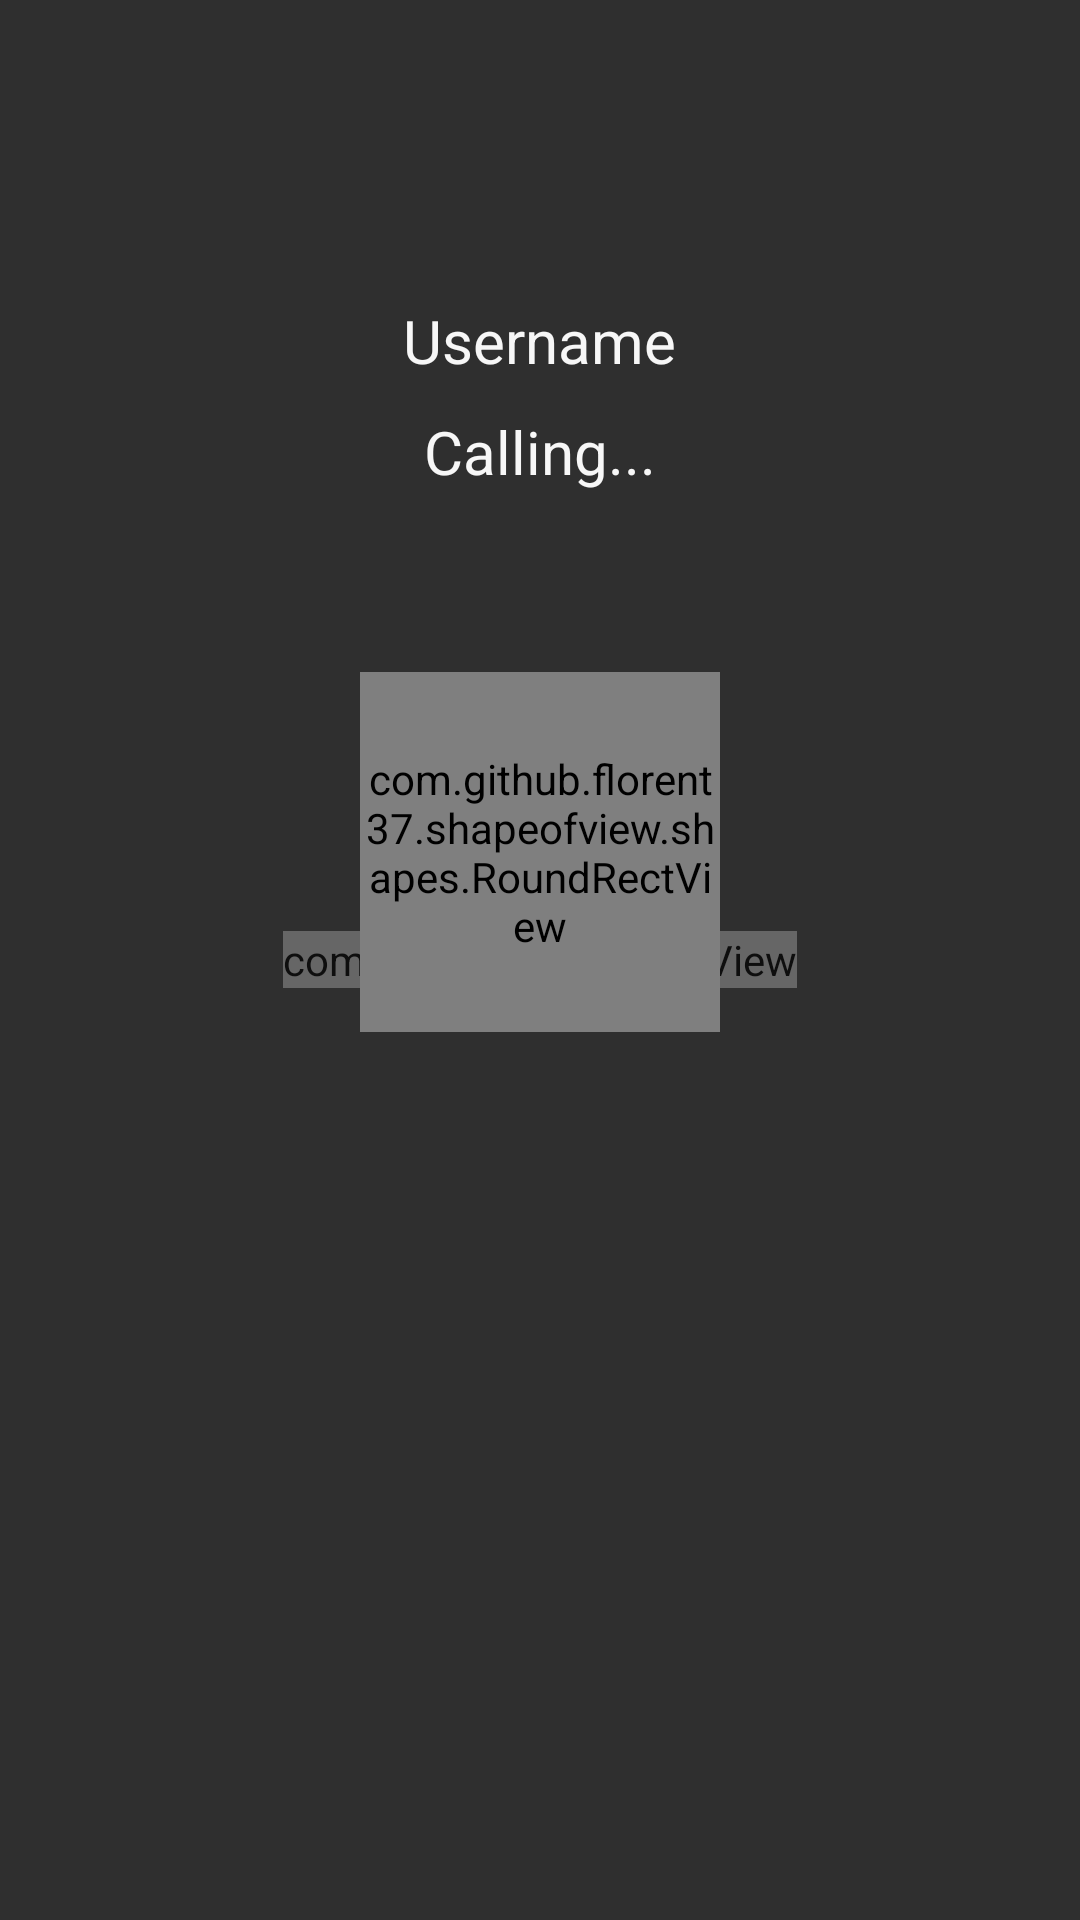

Produce the Android XML layout that renders to this screen, including the resource entries it uses.
<!-- AndroidManifest.xml: application theme noactionbar_whiteStatus -->
<!-- res/layout/activity_video.xml -->
<?xml version="1.0" encoding="utf-8"?>
<androidx.coordinatorlayout.widget.CoordinatorLayout
    xmlns:android="http://schemas.android.com/apk/res/android"
    xmlns:app="http://schemas.android.com/apk/res-auto"
    xmlns:tools="http://schemas.android.com/tools"
    android:layout_width="match_parent"
    android:layout_height="match_parent"
    android:fitsSystemWindows="true"
    android:keepScreenOn="true"
    xmlns:fresco="http://schemas.android.com/apk/res-auto"
    tools:context="com.twdev.gosesh.Video_Calling.VideoActivity">

    <include layout="@layout/content_video" />



    <RelativeLayout
        android:layout_width="match_parent"
        android:layout_height="match_parent"
        android:clickable="true"
        android:id="@+id/calling_user_info_layout">

        <LinearLayout
            android:layout_width="match_parent"
            android:layout_height="match_parent"
            android:alpha="0.3"
            android:background="@color/black"/>

        <RelativeLayout
            android:layout_width="match_parent"
            android:layout_height="match_parent"
            android:orientation="vertical">

            <TextView
                android:layout_width="wrap_content"
                android:layout_height="wrap_content"
                android:text="@string/username"
                android:textSize="20dp"
                android:layout_marginTop="100dp"
                android:id="@+id/username"
                android:layout_centerHorizontal="true"
                android:textColor="@color/white"
                android:layout_gravity="center"/>


            <TextView
                android:layout_width="wrap_content"
                android:layout_height="wrap_content"
                android:text="@string/calling"
                android:textSize="20dp"
                android:layout_centerHorizontal="true"
                android:layout_below="@+id/username"
                android:id="@+id/calling_status_txt"
                android:layout_marginTop="10dp"
                android:textColor="@color/white"/>

            <com.github.florent37.shapeofview.shapes.RoundRectView
            android:layout_width="120dp"
            android:layout_height="120dp"
            android:layout_gravity="center"
            android:layout_marginTop="60dp"
            android:layout_below="@+id/calling_status_txt"
            android:layout_centerHorizontal="true"
            app:shape_roundRect_bottomRightRadius="60dp"
            app:shape_roundRect_topLeftRadius="60dp"
            app:shape_roundRect_topRightRadius="60dp"
            app:shape_roundRect_bottomLeftRadius="60dp">

            <com.facebook.drawee.view.SimpleDraweeView
                android:layout_width="match_parent"
                android:layout_height="match_parent"
                app:actualImageScaleType="centerCrop"
                fresco:placeholderImage="@drawable/profile_image_placeholder"
                android:id="@+id/userimage"/>

        </com.github.florent37.shapeofview.shapes.RoundRectView>


        <RelativeLayout
            android:layout_width="match_parent"
            android:layout_height="wrap_content"
            android:visibility="gone"
            android:layout_alignParentBottom="true"
            android:id="@+id/receive_disconnect_layout"
            android:layout_marginBottom="60dp"
            android:layout_marginLeft="40dp"
            android:layout_marginRight="40dp">

            <ImageButton
                android:layout_width="80dp"
                android:layout_height="80dp"
                android:id="@+id/cancel_incoming_btn"
                android:scaleType="fitXY"
                android:background="@android:color/transparent"
                android:src="@drawable/ic_cancel_incoming"
                android:layout_alignParentRight="true"
                />

            <ImageButton
                android:layout_width="80dp"
                android:layout_height="80dp"
                android:id="@+id/pick_incoming_call"
                android:background="@android:color/transparent"
                android:src="@drawable/receive_call"
                android:scaleType="fitXY"
                android:layout_alignParentLeft="true"
                />

        </RelativeLayout>

        <ImageButton
            android:layout_width="100dp"
            android:layout_height="100dp"
            android:scaleType="centerCrop"
            android:visibility="gone"
            android:padding="15dp"
            android:layout_centerHorizontal="true"
            android:layout_alignParentBottom="true"
            android:id="@+id/cancel_call"
            android:layout_marginBottom="60dp"
            android:background="@color/transparent"
            android:src="@drawable/ic_cancel_incoming"/>

        </RelativeLayout>

    </RelativeLayout>

    <LinearLayout
        android:layout_width="wrap_content"
        android:layout_height="wrap_content"
        android:layout_gravity="bottom|center"
        android:layout_marginBottom="50dp"
        android:orientation="horizontal"
        android:visibility="gone"
        android:id="@+id/calling_action_btns">


        <com.google.android.material.floatingactionbutton.FloatingActionButton
            android:id="@+id/connect_action_fab"
            android:layout_width="wrap_content"
            android:layout_height="wrap_content"
            android:layout_margin="10dp"
            app:fabSize="normal"
            app:backgroundTint="@color/pink_color"
            android:src="@drawable/ic_call_end_white_24px" />

        <com.google.android.material.floatingactionbutton.FloatingActionButton
            android:id="@+id/switch_camera_action_fab"
            android:layout_width="wrap_content"
            android:layout_height="wrap_content"
            android:layout_gravity="center"
            app:fabSize="normal"
            app:backgroundTint="@color/white"
            android:layout_margin="5dp"
            android:src="@drawable/ic_switch_camera_white_24dp" />

        <com.google.android.material.floatingactionbutton.FloatingActionButton
            android:id="@+id/local_video_action_fab"
            android:layout_width="wrap_content"
            android:layout_height="wrap_content"
            android:layout_marginBottom="10dp"
            android:layout_gravity="center"
            app:fabSize="normal"
            android:layout_margin="5dp"
            app:backgroundTint="@color/white"
            android:src="@drawable/ic_videocam_white_24dp" />

        <com.google.android.material.floatingactionbutton.FloatingActionButton
            android:id="@+id/mute_action_fab"
            android:layout_width="wrap_content"
            android:layout_height="wrap_content"
            app:fabSize="normal"
            android:layout_margin="5dp"
            app:backgroundTint="@color/white"
            android:layout_gravity="center"
            android:src="@drawable/ic_mic_white_24dp" />

        <com.google.android.material.floatingactionbutton.FloatingActionButton
            android:id="@+id/speaker_action_fab"
            android:layout_width="wrap_content"
            android:layout_height="wrap_content"
            app:fabSize="normal"
            android:layout_margin="5dp"
            app:backgroundTint="@color/white"
            android:layout_gravity="center"
            android:src="@drawable/ic_volume_up_white_24dp"/>


    </LinearLayout>


</androidx.coordinatorlayout.widget.CoordinatorLayout>
<!-- res/layout/content_video.xml (included above) -->
<?xml version="1.0" encoding="utf-8"?>
<FrameLayout xmlns:android="http://schemas.android.com/apk/res/android"
    xmlns:tools="http://schemas.android.com/tools"
    xmlns:app="http://schemas.android.com/apk/res-auto"
    android:layout_width="match_parent"
    android:layout_height="match_parent"
    android:keepScreenOn="true"
    android:background="@color/black"
    tools:showIn="@layout/activity_video">



    <com.twilio.video.VideoView
        android:id="@+id/thumbnail_video_view"
        android:visibility="gone"
        android:layout_width="110dp"
        android:layout_height="120dp"
        android:layout_gravity="top|end"/>


    <com.twilio.video.VideoView
        android:id="@+id/primary_video_view"
        android:layout_width="wrap_content"
        android:layout_height="wrap_content"
        android:layout_gravity="center"
        />

    <ProgressBar
        android:id="@+id/reconnecting_progress_bar"
        android:layout_width="wrap_content"
        android:layout_height="wrap_content"
        android:layout_gravity="center"
        android:indeterminate="true"
        style="?android:attr/progressBarStyleLarge"
        android:visibility="gone" />

    <LinearLayout
        android:layout_width="fill_parent"
        android:layout_height="wrap_content"
        android:orientation="vertical"
        android:layout_gravity="bottom">

        <TextView
            android:id="@+id/video_status_textview"
            android:layout_width="wrap_content"
            android:layout_height="wrap_content"
            android:layout_gravity="center"
            android:textColor="@color/white"
            android:textSize="20sp"/>

    </LinearLayout>

</FrameLayout>
<!-- resources referenced by this layout -->
<resources>
  <color name="black">#2F2F2F</color>
  <color name="pink_color">#fa6565</color>
  <color name="transparent">#00ffffff</color>
  <color name="white">#f7f7f7</color>
  <!-- drawable ic_cancel_incoming: png bitmap (drawable, 1386 bytes) -->
  <!-- drawable ic_mic_white_24dp (drawable) -->
  <?xml version="1.0" encoding="utf-8"?>
  <vector xmlns:android="http://schemas.android.com/apk/res/android"
      android:width="24dp"
      android:height="24dp"
      android:viewportWidth="24"
      android:viewportHeight="24">
  
      <path
          android:fillColor="#673AB7"
          android:pathData="M12 14c1.66 0 2.99-1.34 2.99-3L15 5c0-1.66-1.34-3-3-3S9 3.34 9 5v6c0 1.66 1.34 3
  3 3zm5.3-3c0 3-2.54 5.1-5.3 5.1S6.7 14 6.7 11H5c0 3.41 2.72 6.23 6
  6.72V21h2v-3.28c3.28-.48 6-3.3 6-6.72h-1.7z" />
      <path
          android:pathData="M0 0h24v24H0z" />
  </vector>
  <!-- drawable ic_switch_camera_white_24dp (drawable) -->
  <vector xmlns:android="http://schemas.android.com/apk/res/android"
          android:width="24dp"
          android:height="24dp"
          android:viewportWidth="24.0"
          android:viewportHeight="24.0">
      <path
          android:pathData="M20,4h-3.17L15,2L9,2L7.17,4L4,4c-1.1,0 -2,0.9 -2,2v12c0,1.1 0.9,2 2,2h16c1.1,0 2,-0.9 2,-2L22,6c0,-1.1 -0.9,-2 -2,-2zM15,15.5L15,13L9,13v2.5L5.5,12 9,8.5L9,11h6L15,8.5l3.5,3.5 -3.5,3.5z"
          android:fillColor="#673AB7"/>
  </vector>
  <!-- drawable ic_videocam_white_24dp (drawable) -->
  <?xml version="1.0" encoding="utf-8"?>
  <vector xmlns:android="http://schemas.android.com/apk/res/android"
      android:width="24dp"
      android:height="24dp"
      android:viewportWidth="24"
      android:viewportHeight="24">
  
      <path
          android:pathData="M0 0h24v24H0z" />
      <path
          android:fillColor="#673AB7"
          android:pathData="M17 10.5V7c0-.55-.45-1-1-1H4c-.55 0-1 .45-1 1v10c0 .55 .45 1 1 1h12c.55 0 1-.45
  1-1v-3.5l4 4v-11l-4 4z" />
  </vector>
  <!-- drawable ic_volume_up_white_24dp (drawable) -->
  <vector xmlns:android="http://schemas.android.com/apk/res/android"
      android:width="24dp"
      android:height="24dp"
      android:viewportWidth="24.0"
      android:viewportHeight="24.0">
      <path
          android:fillColor="#673AB7"
          android:pathData="M3,9v6h4l5,5L12,4L7,9L3,9zM16.5,12c0,-1.77 -1.02,-3.29 -2.5,-4.03v8.05c1.48,-0.73 2.5,-2.25 2.5,-4.02zM14,3.23v2.06c2.89,0.86 5,3.54 5,6.71s-2.11,5.85 -5,6.71v2.06c4.01,-0.91 7,-4.49 7,-8.77s-2.99,-7.86 -7,-8.77z"/>
  </vector>
  <!-- drawable receive_call: png bitmap (drawable, 5741 bytes) -->
  <string name="calling">Calling...</string>
  <string name="username">Username</string>
  <style name="noactionbar_whiteStatus" parent="Theme.AppCompat.NoActionBar">
          <item name="colorPrimary">@color/white</item>
          <item name="colorPrimaryDark">@color/black</item>
          <item name="colorAccent">#42e667</item>
          <item name="android:popupMenuStyle">@style/PopupMenu</item>
          <item name="android:windowContentTransitions" tools:targetApi="lollipop">true</item>
      </style>
  <style name="PopupMenu" parent="@android:style/Widget.PopupMenu">
          <item name="android:popupBackground">@android:color/white</item>
          <item name="android:textColor">@color/black</item>
      </style>
</resources>
